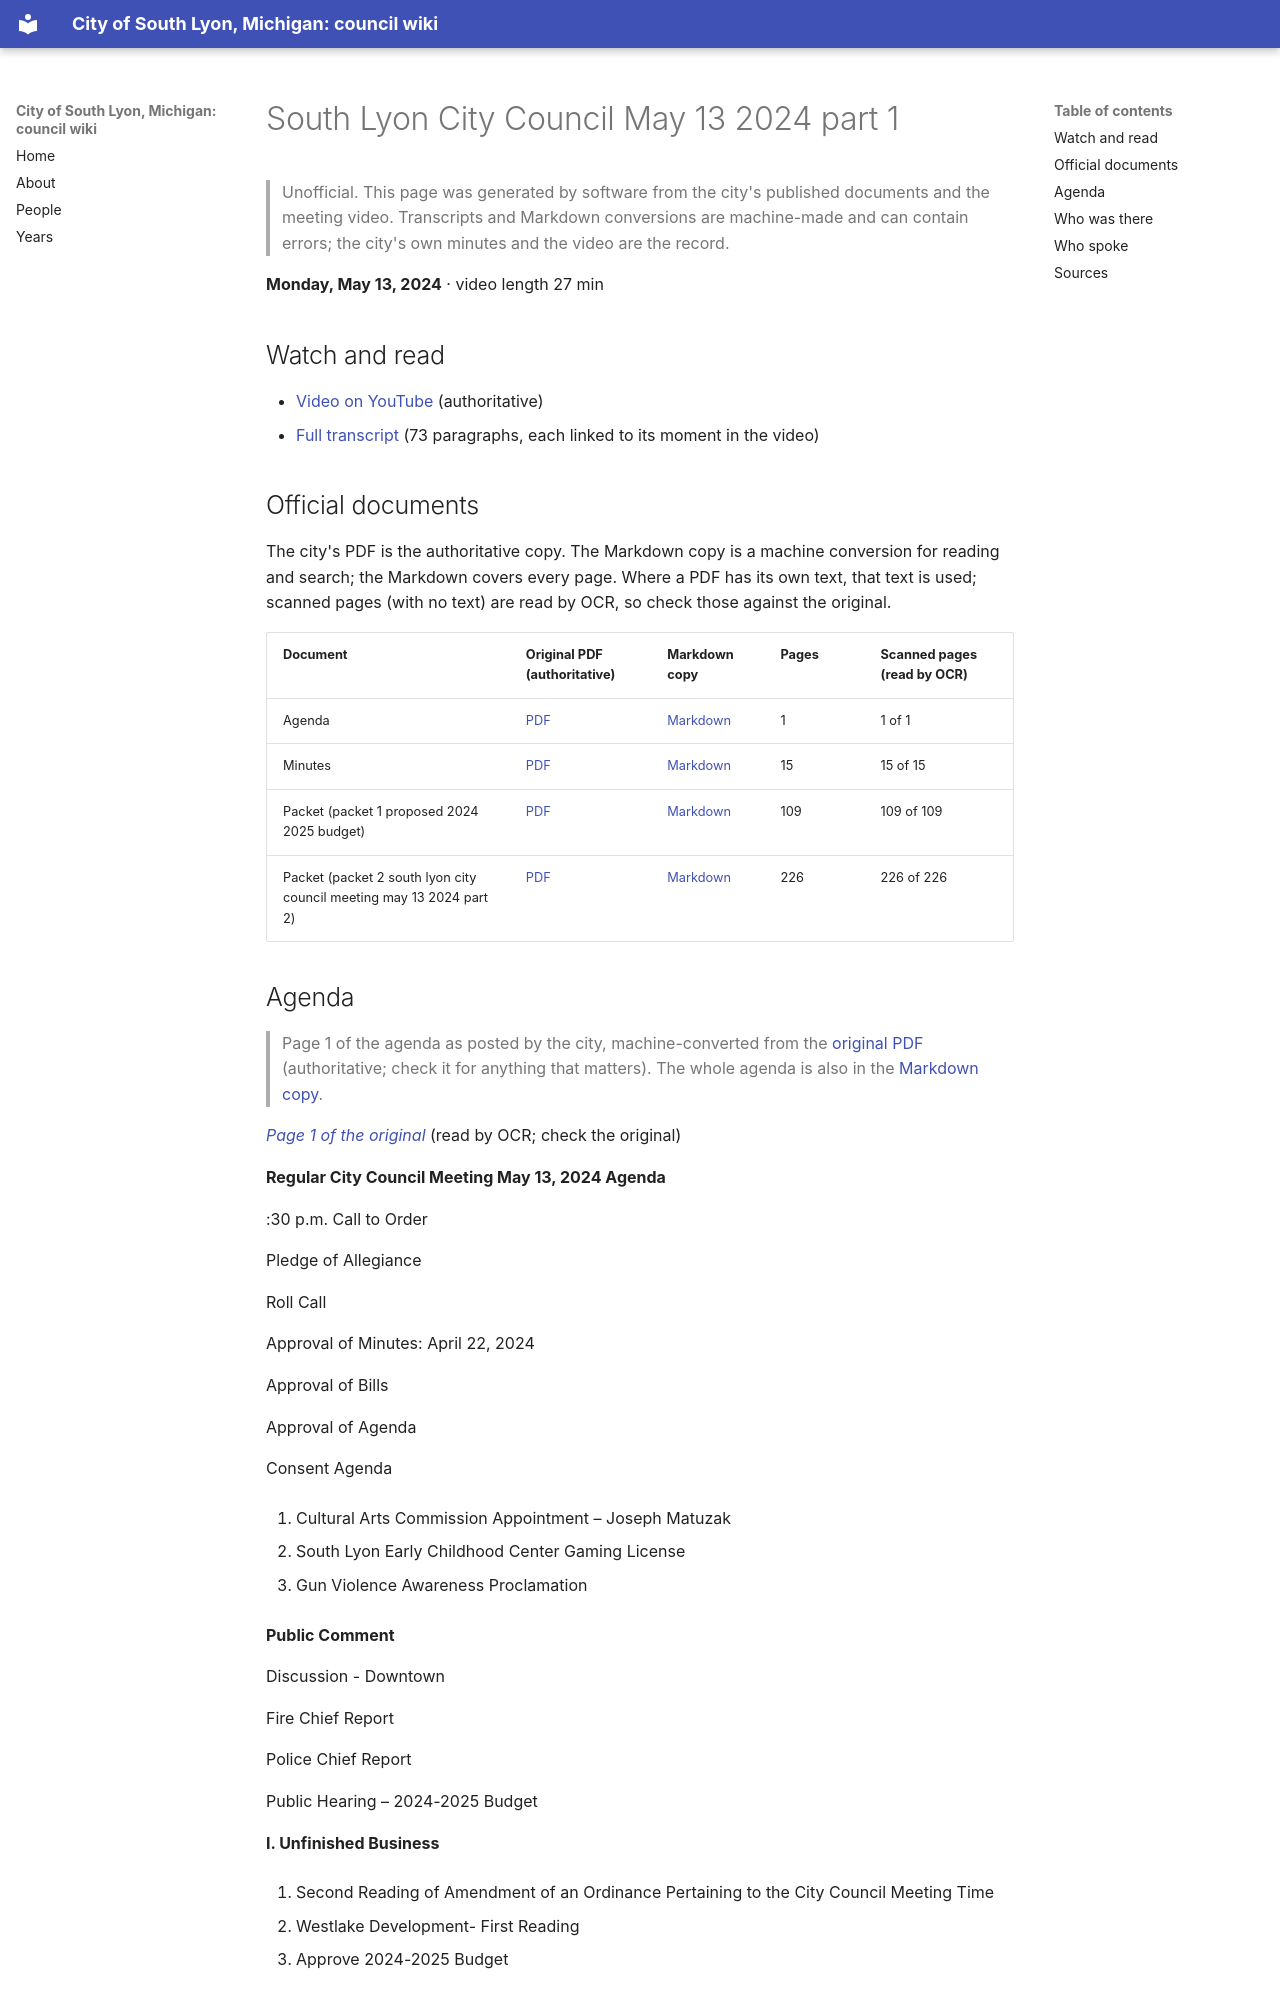

repository: RyanMathewson/city-of-south-lyon-mi-council-wiki · page: meetings/2024/2024-05-13-1/index.html · generator: mkdocs

---
title: "South Lyon City Council May 13 2024 part 1"
meeting_date: "2024-05-13"
video_url: "https://www.youtube.com/watch?v=hKaSBb6A-dE"
source_listing: "https://www.southlyonmi.org/government/city_council/city_council_minutes_and_agendas.php"
---


# South Lyon City Council May 13 2024 part 1

> Unofficial. This page was generated by software from the city's published documents and the meeting video. Transcripts and Markdown conversions are machine-made and can contain errors; the city's own minutes and the video are the record.

**Monday, May 13, 2024** · video length 27 min

## Watch and read

- [Video on YouTube](https://www.youtube.com/watch?v=hKaSBb6A-dE) (authoritative)
- [Full transcript](../../transcripts/2024/2024-05-13-1.md) (73 paragraphs, each linked to its moment in the video)

## Official documents

The city's PDF is the authoritative copy. The Markdown copy is a machine conversion for reading and search; the Markdown covers every page. Where a PDF has its own text, that text is used; scanned pages (with no text) are read by OCR, so check those against the original.

| Document | Original PDF (authoritative) | Markdown copy | Pages | Scanned pages (read by OCR) |
|---|---|---|---|---|
| Agenda | [PDF](https://www.southlyonmi.org/May%2013%202024%20Council%20Agenda.pdf?t=202405130844070) | [Markdown](../../documents/2024/2024-05-13/agenda.md) | 1 | 1 of 1 |
| Minutes | [PDF](https://www.southlyonmi.org/5-13-14%20CM%20approved%20with%20proclamation.pdf?t=202405291336450) | [Markdown](../../documents/2024/2024-05-13/minutes.md) | 15 | 15 of 15 |
| Packet (packet 1 proposed 2024 2025 budget) | [PDF](https://www.southlyonmi.org/FY%202024-2025%20Budget%20for%20Council%20Approval%205-13-2024.pdf?t=202405091639000) | [Markdown](../../documents/2024/2024-05-13/packet-1-proposed-2024-2025-budget.md) | 109 | 109 of 109 |
| Packet (packet 2 south lyon city council meeting may 13 2024 part 2) | [PDF](https://www.southlyonmi.org/Council%20packet%20May%2013%202024.pdf?t=202405141323120) | [Markdown](../../documents/2024/2024-05-13/packet-2-south-lyon-city-council-meeting-may-13-2024-part-2.md) | 226 | 226 of 226 |
